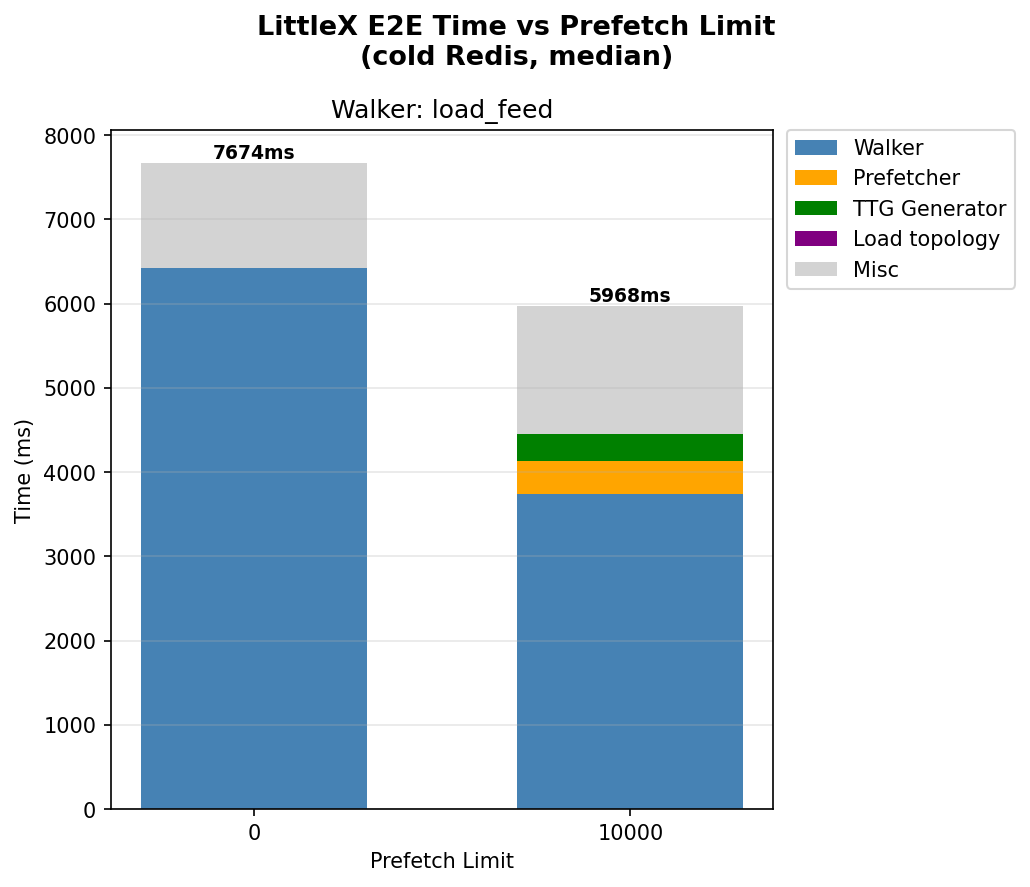

The file beside this chart, header and first rows:
walker, prefetch_limit, trial, e2e_ms, topo_idx_ms, ttg_ms, prefetch_ms, walker_ms
load_feed, 0, 1, 8664, 0.000, 0.000, 0.000, 7142
load_feed, 0, 2, 7786, 0.000, 0.000, 0.000, 6526
load_feed, 0, 3, 7797, 0.000, 0.000, 0.000, 6541
load_feed, 10000, 1, 5793, 8.984, 330.6, 413.2, 3778
load_feed, 10000, 2, 5661, 8.736, 319.4, 367.9, 3717
load_feed, 10000, 3, 5713, 9.000, 325, 368.1, 3760
